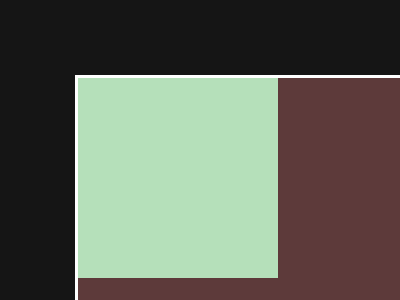

Write a web page that renders exactly this picture using CSS.

<!DOCTYPE html>
<html lang="en">
<head>
	<meta charset="UTF-8">
	<meta name="viewport" content="width=device-width, initial-scale=1.0">
	<title>CSS Battle</title>

	<style>
		:root {
			--t: 70;
			--i: #AA445F;
			--o: #E38F66;
			--l: -180;
		 }

		body,html {
			padding: 0;
			margin: 25px;
			background: #151515;
		}
		.container {
			display: flex;
			flex-flow: row wrap;
			justify-content: space-around;
			padding: 0;
			margin: 0;
			list-style: none;
		 }
		.item {
			border: 3px solid white;
			padding: 0;
			width: 400px;
			height: 300px;
			margin: 25px;
			display: inline-block;
			position: relative;
		}

		.battle-container {
			height: inherit;
			width: inherit;
			position: relative;
		}

		/* battle 1 */
		#battle1 {
			background: #5d3a3a;
		}
		#battle1 > div {
			width: 50%;
			height: 200px;
			background: #b5e0ba;
		}
		/* battle 1 end */

		/* battle 2 */
		 #battle2 {
			background: #62374e;
		 }
		#battle2-container > div {
			width: 50px;
			height: 50px;
			background: #fdc57b;
		}
		.top-left {
			position: absolute;
			left: 50px;
			top: 50px;
		}
		.top-right {
			position: absolute;
			right: 50px;
			top: 50px;
		}
		.bottom-right {
			position: absolute;
			right: 50px;
			bottom: 50px;
		}
		.bottom-left {
			position: absolute;
			left: 50px;
			bottom: 50px;
		}
		/* battle 2 end */

		/* battle 3 */
		#battle3 {
			background: #6592CF;
		}
		#battle3-container > div {
			position: absolute;
			left:0;
			right:0;
			top: 0;
			bottom: 0;
			margin:auto;
		}
		.back {
			width: 300px;
			height: 150px;
			background: #243D83;
		 }
		.middle {
			border-radius: 100%;
			width: 50px;
			height: 50px;
			background: #EEB850;
			box-shadow:
				0 0 0 50px #243D83,
				0 0 0 100px #6592CF;
		}
		/* battle 3 end */

		/* battle 4 */
		#battle4 {
			background: #62306D;
		}
		#battle4-container > div {
			width: 100px;
			height: 100px;
			background: #F7EC7D;
			border-radius: 75% 75% 0 0;
			position: relative;
			left: 0;
			right: 0;
			top: 50px;
			margin: auto;
		}
		#battle4-container > div::before {
			content: " ";
			width: 100px;
			height: 100px;
			background: #F7EC7D;
			border-radius: 0 0 75% 75%;
			position: absolute;
			left: -100px;
			top: 100px;
		}
		#battle4-container > div::after {
			content: " ";
			width: 100px;
			height: 100px;
			background: #F7EC7D;
			border-radius: 0 0 75% 75%;
			position: absolute;
			right: -100px;
			top: 100px;
		}
		/* battle 4 end */

		/* battle 5 */
		#battle5 {
			background: #0B2429;
		}
		#battle5-1 {
			width: 120px;
			height: 120px;
			border-radius: 100% 100% 0;
			transform: rotate(270deg);
			background: #998235;
			position: absolute;
			top: 0;
			left: 0;
			bottom: 0;
			right: 0;
			margin: auto;
		}
		#battle5-1::before {
			content: " ";
			width: 120px;
			height: 120px;
			border-radius: 100% 100% 0;
			background: #F3AC3C;
			position: absolute;
			top: -60px;
			right: 60px;
		}
		#battle5-2 {
			width: 120px;
			height: 120px;
			border-radius: 100%;
			background: #F3AC3C;
			position: absolute;
			top: 30px;
			right: 80px;
			margin: auto;
		}
		/* battle 5 end */

		/* battle 6 */
		#battle6 {
			background: #E3516E;
		}
		#battle6-wrapper {
			position: absolute;
			border-radius: 100%;
			width: 200px;
			height: 200px;
			left: 0;
			right: 0;
			top: 0;
			bottom: 0;
			margin: auto;
			overflow: hidden;
		}
		#battle6-wrapper > div {
			position: absolute;
			height: 50%;
			width: 50%;
		}
		#battle6-1 {
			background: #51B5A9;
		}
		#battle6-2 {
			bottom: 0;
			background: #F7F3D7;
		}
		#battle6-3 {
			right: 0;
			background: #FADE8B;
		}
		/* battle 6 end */

		/* battle 7 */
		#battle7 {
			background: #0B2429;
		}
		#battle7-container > div {
			width: 150px;
			height: 150px;
			border-radius: 67% 0;
			margin: auto;
			position: absolute;
			top: 0;
			bottom: 0;
		}
		#battle7-1 {
			background: #1A4341;
			left: 0;
			right: 100px;
		}
		#battle7-2 {
			background: #998235;
			left: 0;
			right: 0;
		}
		#battle7-3 {
			background: #F3AC3C;
   		left: 100px;
			right: 0;
		}
		/* battle 7 end */

		/* battle 8 */
		#battle8 {
			background: #6592CF;
		}
		#battle8-container {
			border-radius: 0 0 100px 100px;
			width: 140px;
			height: 100px;
			background: #060F55;
			position: absolute;
			top: 150px;
			left: 0;
			right: 0;
			margin: auto;
		}
		#battle8-container::after {
			content: " ";
			background: #060F55;
			height: 55px;
			width: 20px;
			position: absolute;
			left: 50%;
			transform: translate(-50%);
			top: 95px;
		}
		#battle8-container > div {
			background: #060F55;
			height: 100px;
			width: 20px;
			border-radius: 100px 100px 0 0;
			position: absolute;
			top: -100px;
		}
		#battle8-container > div::after {
			content: " ";
			background: #6592CF;
			height: 100px;
			width: 20px;
			border-radius: 0 0 100px 100px;
			position: absolute;
			left: 20px;
			top: 10px;
		 }
		#battle8-1 {
			left: 0;
		}
		#battle8-2 {
			left: 40px;
		}
		#battle8-3 {
			right: 40px;
		}
		#battle8-4 {
			right: 0;
		}
		/* battle 8 end */

		/* battle 9 */
		#battle9 {
			background: #222730;
		}
		#battle9-container {
			position: relative;
			overflow: hidden;
		}
		.battle9-div {
			position: absolute;
			top: 0;
			right: 0;
			left: 0;
			bottom: 0;
			margin: auto;
		}
		#battle9-1 {
			width: 400px;
   		height: 150px;
			background: #4CAAB3;
		}
		#battle9-2 {
			background: #4CAAB3;
			height: 150px;
			width: 150px;
			transform: rotate(45deg);
			box-shadow: 0 0 0 50px #222730;
		}
		#battle9-3 {
			border-radius: 100%;
			width: 50px;
			height: 50px;
			background: #393E46;
		}
		/* battle 9 end */

		/* battle 10 */
		#battle10 {
			background: #62306D;
		}
		#battle10-container {
			position: relative;
			overflow: hidden;
		}
		.battle10-div {
			border-radius: 100%;
			width: 60px;
			height: 60px;
			background: var(--i);
			box-shadow: 0 0 0 20px var(--o);
			position: absolute;
			right: 0;
			left: 0;
			margin: auto;
			top: calc(var(--t)*1px);
		}
		#battle10-back1 {
			height: 200px;
			width: 100px;
			background: #F7EC7D;
			top: 100px;
			margin: auto;
			position: relative;
		}
		 #battle10-back2 {
			height: 200px;
			width: 275px;
			background: #F7EC7D;
			top: 190px;
			left: 62px;
			margin: auto;
			position: absolute;
		}
		.battle10-side {
			left: calc(var(--l)*1px);;
			--t: 170;
			--i: #E38F66;
			--o: #AA445F;
		}
		#battle10-3 {
			--l: 180;
		}
		/* battle 10 end */
	</style>
</head>
<body>
	<div id="container">
		<div class="item" id="battle1">
			<div></div>
		</div>
		<div class="item" id="battle2">
			<div class="battle-container" id="battle2-container">
				<div class="top-left"></div>
				<div class="top-right"></div>
				<div class="bottom-right"></div>
				<div class="bottom-left"></div>
			</div>
		</div>
		<div class="item" id="battle3">
			<div class="battle-container" id="battle3-container">
				<div class="back"></div>
				<div class="middle"></div>
			</div>
		</div>
		<div class="item" id="battle4">
			<div id="battle4-container">
				<div></div>
			</div>
		</div>
		<div class="item" id="battle5">
			<div class="battle-container" id="battle5-container">
				<div id="battle5-2"></div>
				<div id="battle5-1"></div>
			</div>
		</div>
		<div class="item" id="battle6">
			<div class="battle-container" id="battle6-container">
				<div id="battle6-wrapper">
					<div id="battle6-1"></div>
					<div id="battle6-2"></div>
					<div id="battle6-3"></div>
				</div>
			</div>
		</div>
		<div class="item" id="battle7">
			<div class="battle-container" id="battle7-container">
				<div id="battle7-1"></div>
				<div id="battle7-2"></div>
				<div id="battle7-3"></div>
			</div>
		</div>
		<div class="item" id="battle8">
			<div class="battle-container" id="battle8-container">
				<div class="battle8-div" id="battle8-1"></div>
				<div class="battle8-div" id="battle8-2"></div>
				<div class="battle8-div" id="battle8-3"></div>
				<div class="battle8-div" id="battle8-4"></div>
			</div>
		</div>
		<div class="item" id="battle9">
			<div class="battle-container" id="battle9-container">
				<div class="battle9-div" id="battle9-1"></div>
				<div class="battle9-div" id="battle9-2">
					<div class="battle9-div" id="battle9-3"></div>
				</div>
			</div>
		</div>
		<div class="item" id="battle10">
			<div class="battle-container" id="battle10-container">
				<div id="battle10-back1"></div>
				<div id="battle10-back2"></div>
				<div class="battle10-div battle10-side" id="battle10-1"></div>
				<div class="battle10-div" id="battle10-2"></div>
				<div class="battle10-div battle10-side" id="battle10-3"></div>
			</div>
		</div>
	</div>
</body>
</html>